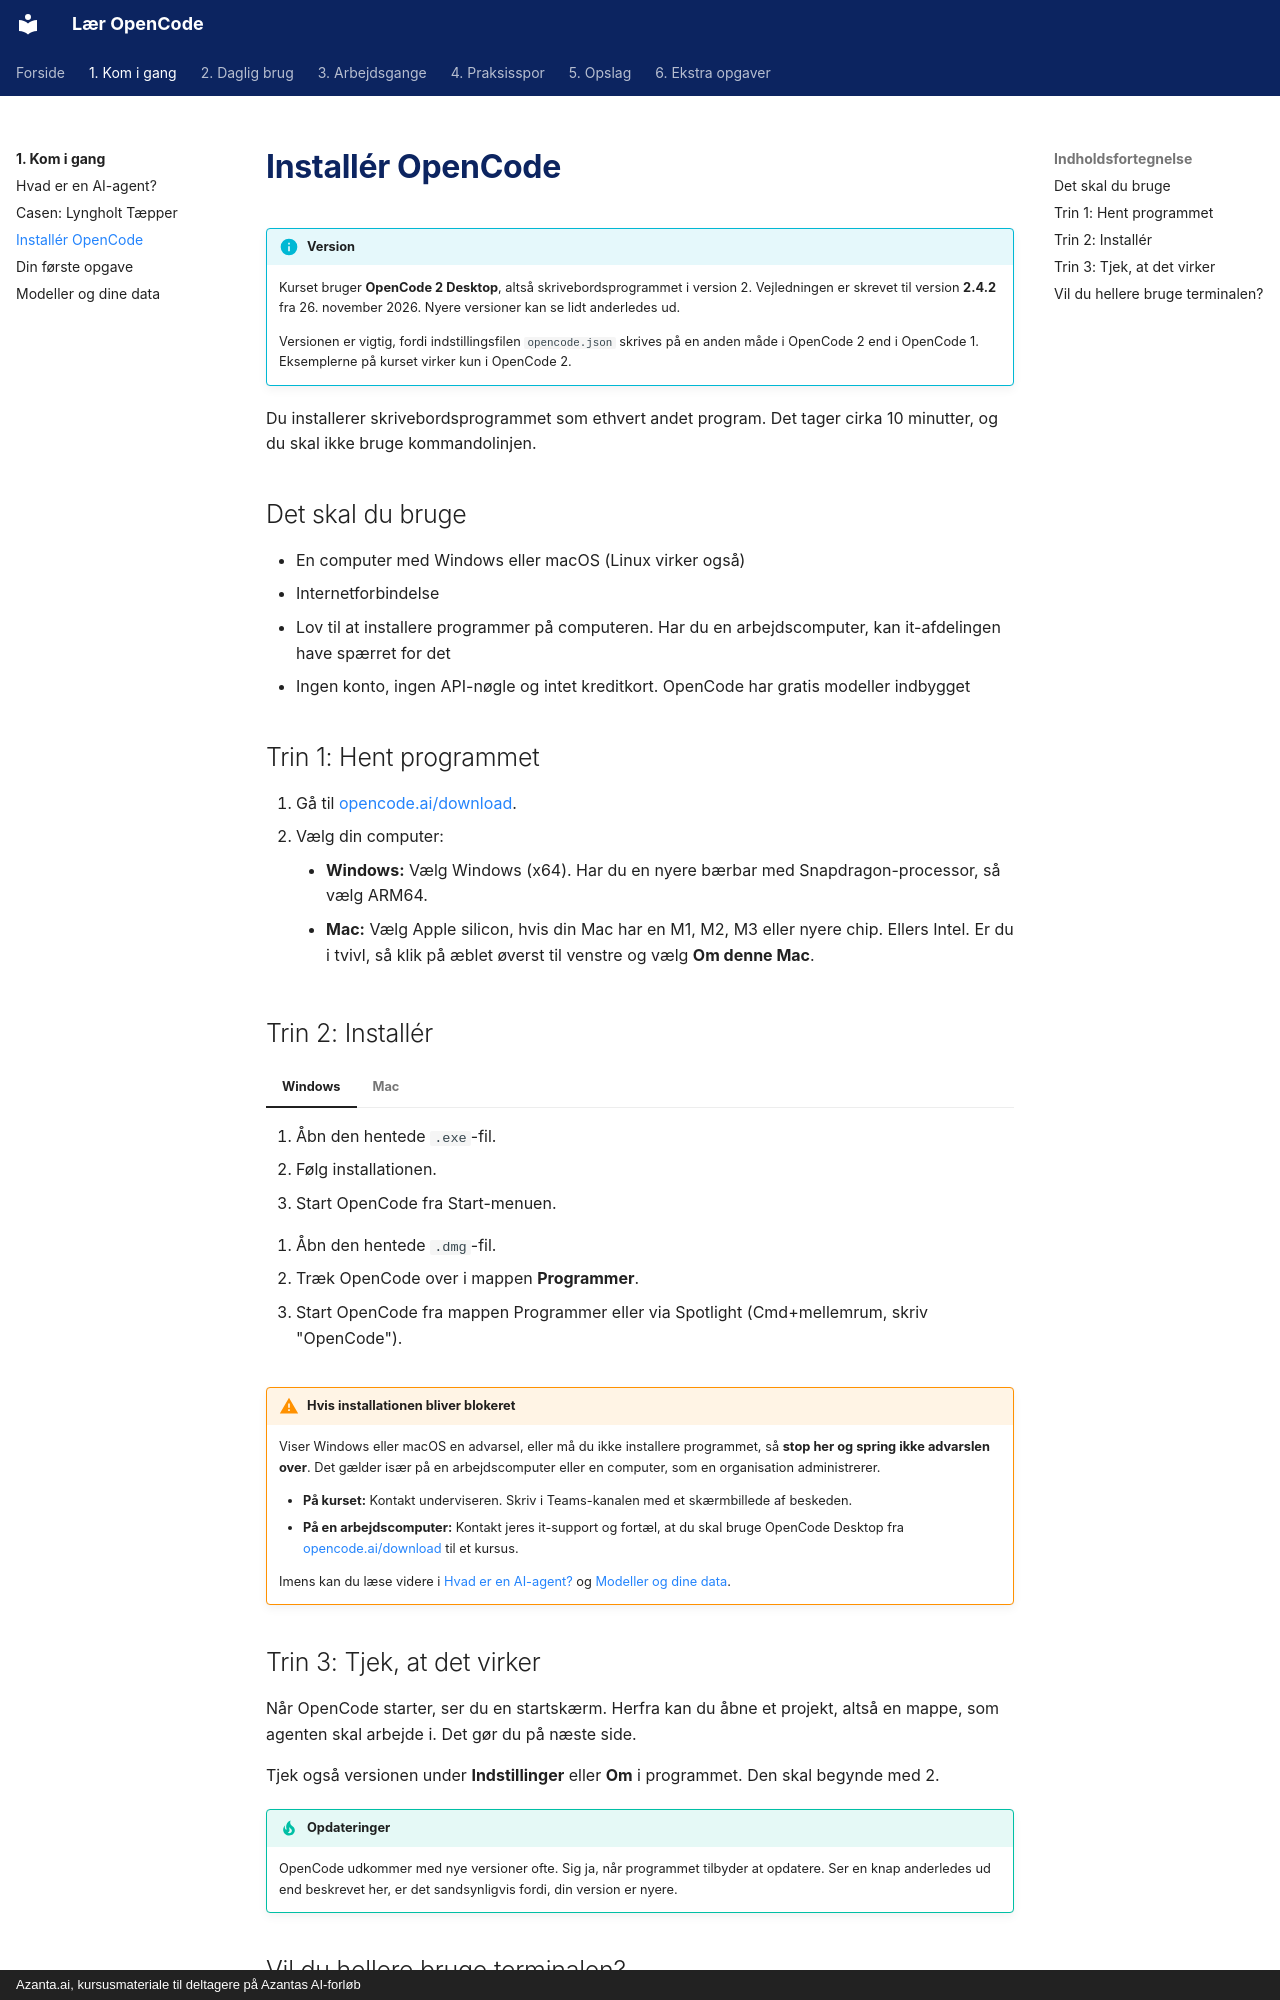

repository: hellstern/laer-opencode · page: start/installer/index.html · generator: mkdocs · copyright: Azanta.ai, kursusmateriale til deltagere på Azantas AI-forløb

# Installér OpenCode

!!! info "Version"
    Kurset bruger **OpenCode 2 Desktop**, altså skrivebordsprogrammet i version 2. Vejledningen er skrevet til version **2.4.2** fra 26. november 2026. Nyere versioner kan se lidt anderledes ud.

    Versionen er vigtig, fordi indstillingsfilen `opencode.json` skrives på en anden måde i OpenCode 2 end i OpenCode 1. Eksemplerne på kurset virker kun i OpenCode 2.

Du installerer skrivebordsprogrammet som ethvert andet program. Det tager cirka 10 minutter, og du skal ikke bruge kommandolinjen.

## Det skal du bruge

- En computer med Windows eller macOS (Linux virker også)
- Internetforbindelse
- Lov til at installere programmer på computeren. Har du en arbejdscomputer, kan it-afdelingen have spærret for det
- Ingen konto, ingen API-nøgle og intet kreditkort. OpenCode har gratis modeller indbygget

## Trin 1: Hent programmet

1. Gå til [opencode.ai/download](https://opencode.ai/download).
2. Vælg din computer:
    - **Windows:** Vælg Windows (x64). Har du en nyere bærbar med Snapdragon-processor, så vælg ARM64.
    - **Mac:** Vælg Apple silicon, hvis din Mac har en M1, M2, M3 eller nyere chip. Ellers Intel. Er du i tvivl, så klik på æblet øverst til venstre og vælg **Om denne Mac**.

## Trin 2: Installér

=== "Windows"

    1. Åbn den hentede `.exe`-fil.
    2. Følg installationen.
    3. Start OpenCode fra Start-menuen.

=== "Mac"

    1. Åbn den hentede `.dmg`-fil.
    2. Træk OpenCode over i mappen **Programmer**.
    3. Start OpenCode fra mappen Programmer eller via Spotlight (Cmd+mellemrum, skriv "OpenCode").

!!! warning "Hvis installationen bliver blokeret"
    Viser Windows eller macOS en advarsel, eller må du ikke installere programmet, så **stop her og spring ikke advarslen over**. Det gælder især på en arbejdscomputer eller en computer, som en organisation administrerer.

    - **På kurset:** Kontakt underviseren. Skriv i Teams-kanalen med et skærmbillede af beskeden.
    - **På en arbejdscomputer:** Kontakt jeres it-support og fortæl, at du skal bruge OpenCode Desktop fra [opencode.ai/download](https://opencode.ai/download) til et kursus.

    Imens kan du læse videre i [Hvad er en AI-agent?](hvad-er-en-agent.md) og [Modeller og dine data](modeller-og-data.md).
